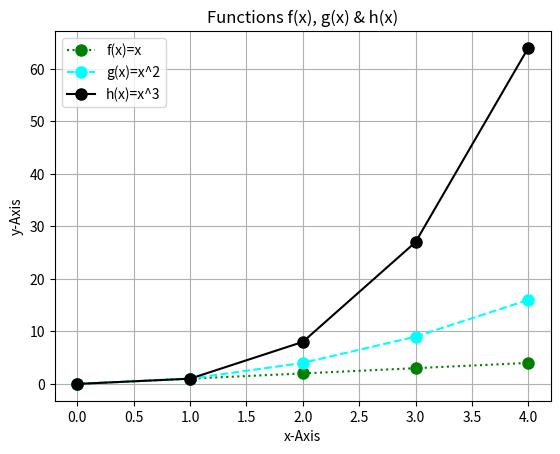

The matplotlib source for this figure:
# Author: David Gilkeson


# Write a program called plottask.py that displays a plot of the functions f(x)=x, g(x)=x2 and h(x)=x3 in the range [0, 4] on the one set of axes.

# Some marks will be given for making the plot look nice.



import numpy as np
import matplotlib.pyplot as plt

# x = np.array(range(0,4))
# fx = x
# gx = x * x
# hx = x ** 3




# the function, which is f(x)=x, g(x)=x^2 and h(x)=x^3 here
x = np.array(range(0,5,1))
fx = x
gx = x * x
hx = x ** 3

# plot the functions 
plt.plot(x, x, linestyle = "dotted", color = "green", marker = "o", ms = 8, label="f(x)=x")
plt.plot(x, gx, linestyle = "dashed",color = "cyan",marker = "o", ms = 8, label="g(x)=x^2")
plt.plot(x,hx, linestyle = "solid", color = "black", marker = "o", ms = 8, label="h(x)=x^3")

# show the plot with title, labels and legend
plt.title("Functions f(x), g(x) & h(x)")
plt.xlabel("x-Axis")
plt.ylabel("y-Axis")
plt.legend(loc = "upper left")
plt.grid()
plt.show()





# References

# Matplotlib Getting Started. 2021. Matplotlib Getting Started. [ONLINE] Available at: https://www.w3schools.com/python/matplotlib_getting_started.asp. [Accessed 15 March 2021].

# Matplotlib Markers. 2021. Matplotlib Markers. [ONLINE] Available at: https://www.w3schools.com/python/matplotlib_markers.asp. [Accessed 15 March 2021].

# NumPy Getting Started. 2021. NumPy Getting Started. [ONLINE] Available at: https://www.w3schools.com/python/numpy_getting_started.asp. [Accessed 13 March 2021].

